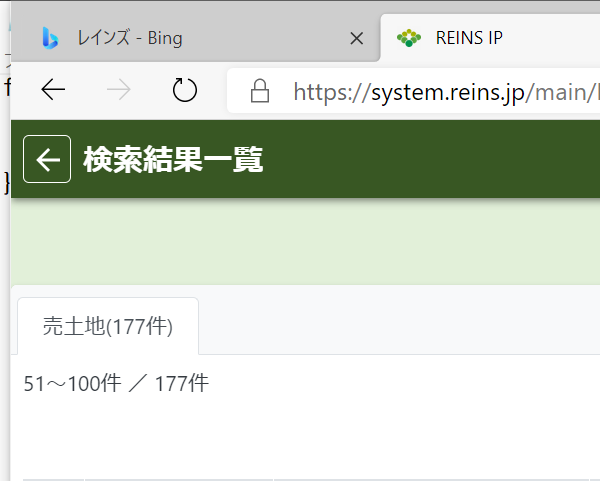
Task: 物件サイトを開いて登録する
Workflow: レインズのトップページに戻る

Step 1: ブラウザーにアタッチ 'msedge.exe  REINS IP' in window 'REINS IP' (msedge.exe)

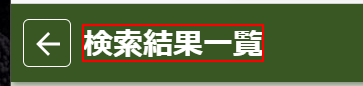
Step 2: 要素を探す 'push button  Close' on the heading '売買検索結果一覧*' in window 'REINS IP' (msedge.exe)

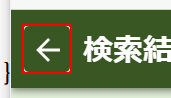
Step 3: click on the button in window 'REINS IP' (msedge.exe)